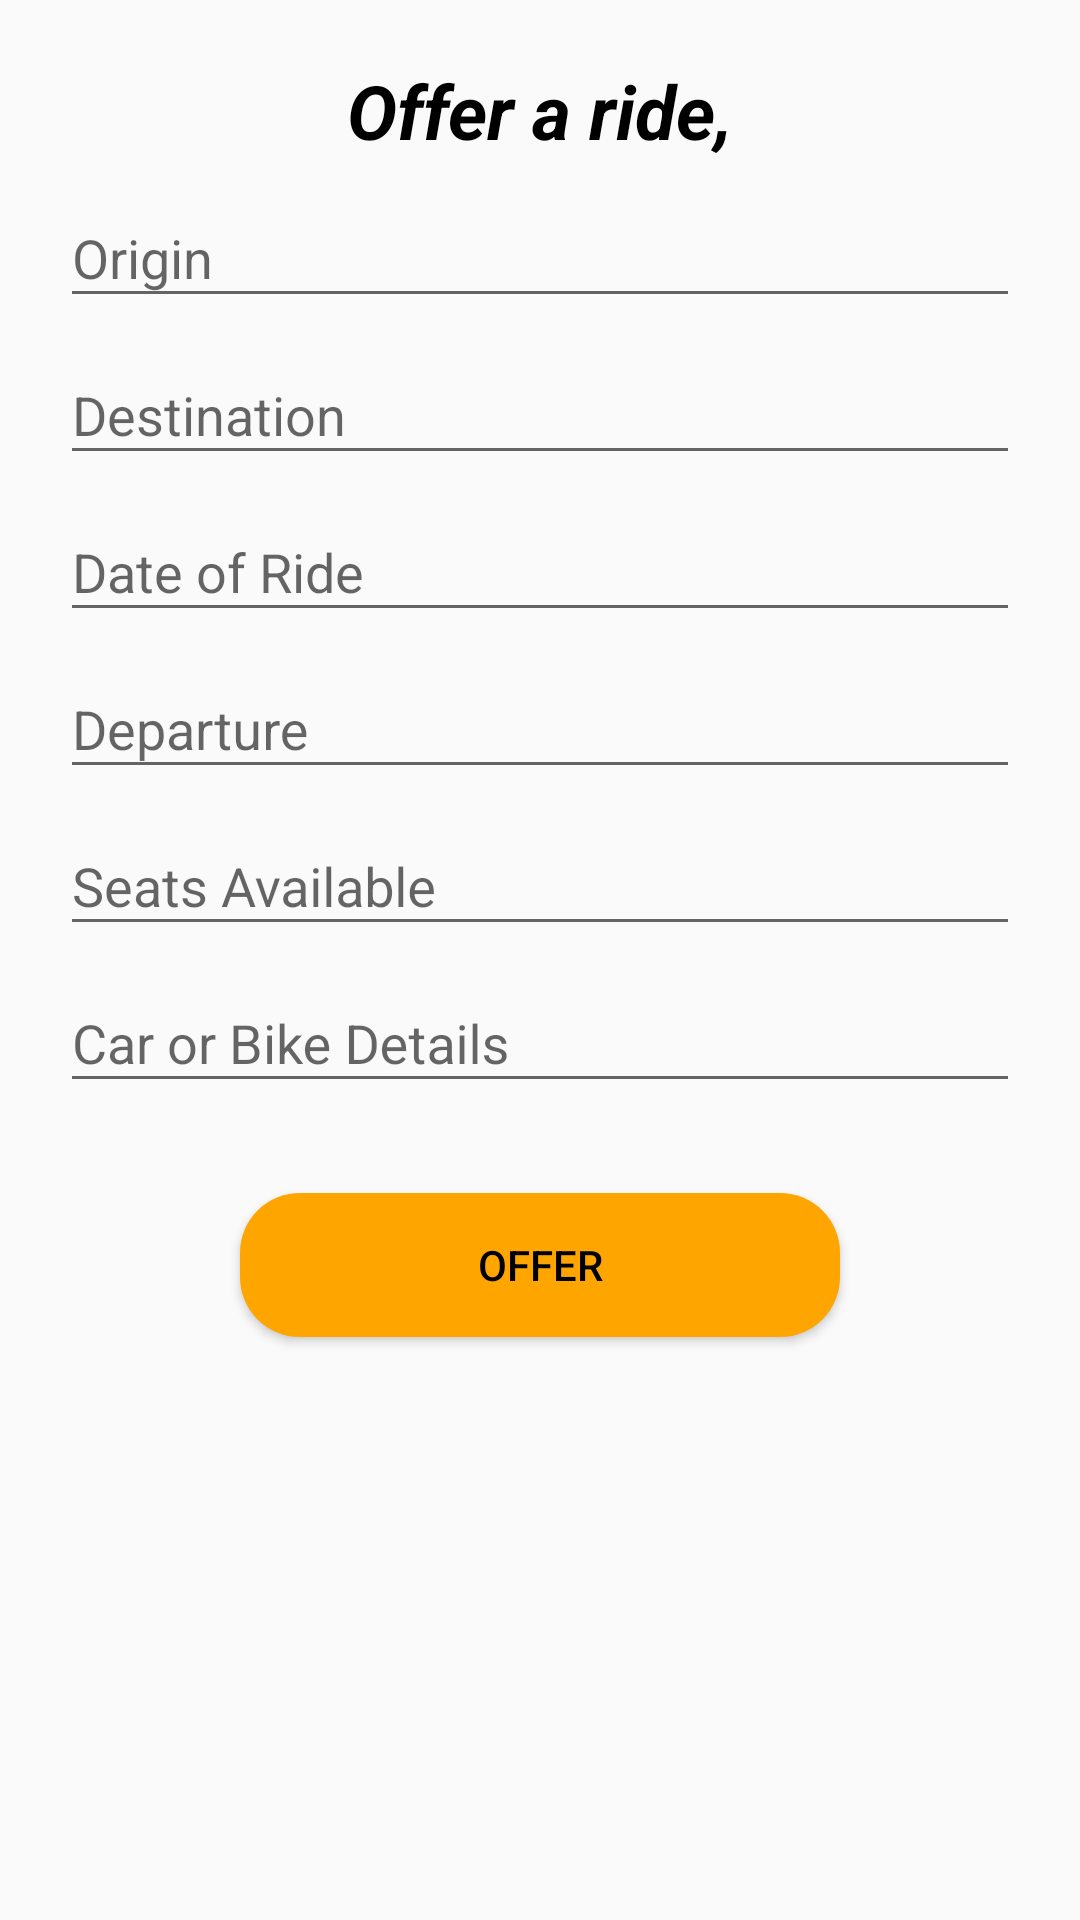

This screen was rendered from an Android layout file. Write that file and the resources it references.
<!-- AndroidManifest.xml: application theme AppTheme -->
<!-- res/layout/activity_offerride.xml -->
<?xml version="1.0" encoding="utf-8"?>
<android.support.design.widget.CoordinatorLayout xmlns:android="http://schemas.android.com/apk/res/android"
    xmlns:app="http://schemas.android.com/apk/res-auto"
    xmlns:tools="http://schemas.android.com/tools"
    android:layout_width="match_parent"
    android:layout_height="match_parent"
    tools:context=".OfferrideActivity">

    <LinearLayout
        android:layout_width="fill_parent"
        android:layout_height="match_parent"
        android:orientation="vertical"
        android:paddingLeft="20dp"
        android:paddingRight="20dp"
        android:paddingTop="20dp"
        android:focusable="true"
        android:focusableInTouchMode="true"
        android:clickable="true">
        <TextView
            android:layout_width="match_parent"
            android:layout_height="wrap_content"
            android:text="Offer a ride,"
            android:textStyle="bold|italic"
            android:gravity="center_horizontal"
            android:textSize="25sp"/>

        <android.support.design.widget.TextInputLayout
            android:layout_width="match_parent"
            android:layout_height="wrap_content">

            <EditText
                android:id="@+id/editText"
                android:layout_width="match_parent"
                android:layout_height="wrap_content"
                android:clickable="true"
                android:hint="Origin"
                android:singleLine="true"
                android:focusable="true"/>
        </android.support.design.widget.TextInputLayout>
        <android.support.design.widget.TextInputLayout
            android:layout_width="match_parent"
            android:layout_height="wrap_content">
            <EditText
                android:id="@+id/editText1"
                android:layout_width="match_parent"
                android:layout_height="wrap_content"
                android:singleLine="true"
                android:hint="Destination"
                android:clickable="true"
                android:focusable="true" />
        </android.support.design.widget.TextInputLayout>
        <android.support.design.widget.TextInputLayout
            android:layout_width="match_parent"
            android:layout_height="wrap_content">
            <EditText
                android:id="@id/editText2"
                android:layout_width="match_parent"
                android:layout_height="wrap_content"
                android:singleLine="true"
                android:hint="Date of Ride"
                android:editable="false"
                android:clickable="true"
                android:focusable="false"/>
        </android.support.design.widget.TextInputLayout>
        <android.support.design.widget.TextInputLayout
            android:layout_width="match_parent"
            android:layout_height="wrap_content">
            <EditText
                android:id="@+id/editText3"
                android:layout_width="match_parent"
                android:layout_height="wrap_content"
                android:singleLine="true"
                android:hint="Departure"
                android:editable="false"
                android:clickable="true"
                android:focusable="false" />
        </android.support.design.widget.TextInputLayout>
        <android.support.design.widget.TextInputLayout
            android:layout_width="match_parent"
            android:layout_height="wrap_content">
            <EditText
                android:id="@+id/editText4"
                android:layout_width="match_parent"
                android:layout_height="wrap_content"
                android:singleLine="true"
                android:hint="Seats Available"
                android:editable="false"
                android:clickable="true"
                android:focusable="false" />
        </android.support.design.widget.TextInputLayout>
        <android.support.design.widget.TextInputLayout
            android:layout_width="match_parent"
            android:layout_height="wrap_content">
            <EditText
                android:id="@+id/editText5"
                android:layout_width="match_parent"
                android:layout_height="wrap_content"
                android:singleLine="true"
                android:clickable="true"
                android:focusable="true"
                android:hint="Car or Bike Details"/>
        </android.support.design.widget.TextInputLayout>
        <Button
            android:id="@+id/button"
            android:layout_width="200dp"
            android:layout_height="wrap_content"
            android:layout_gravity="center"
            android:layout_marginTop="30dp"
            android:background="@drawable/roundedcornerbutton"
            android:text="Offer" />
    </LinearLayout>

</android.support.design.widget.CoordinatorLayout>
<!-- resources referenced by this layout -->
<resources>
  <!-- drawable roundedcornerbutton (drawable) -->
  <?xml version="1.0" encoding="utf-8"?>
  <shape xmlns:android="http://schemas.android.com/apk/res/android"
      android:shape="rectangle">
  
      <corners android:radius="20dp"/>
      <solid android:color="@color/orange"/>
      <padding
          android:bottom="5dp"
          android:left="10dp"
          android:right="10dp"
          android:top="5dp"/>
  
  </shape>
  <style name="AppTheme" parent="Theme.AppCompat.Light">
          
          <item name="colorPrimary">@color/colorPrimary</item>
          <item name="colorPrimaryDark">@color/colorPrimaryDark</item>
          <item name="colorAccent">@color/colorAccent</item>
          <item name="android:textColor">@color/black</item>
      </style>
  <color name="orange">#FFA500</color>
  <color name="colorPrimary">#FFA500</color>
  <color name="colorPrimaryDark">#000000</color>
  <color name="colorAccent">#FFA500</color>
  <color name="black">#000000</color>
</resources>
